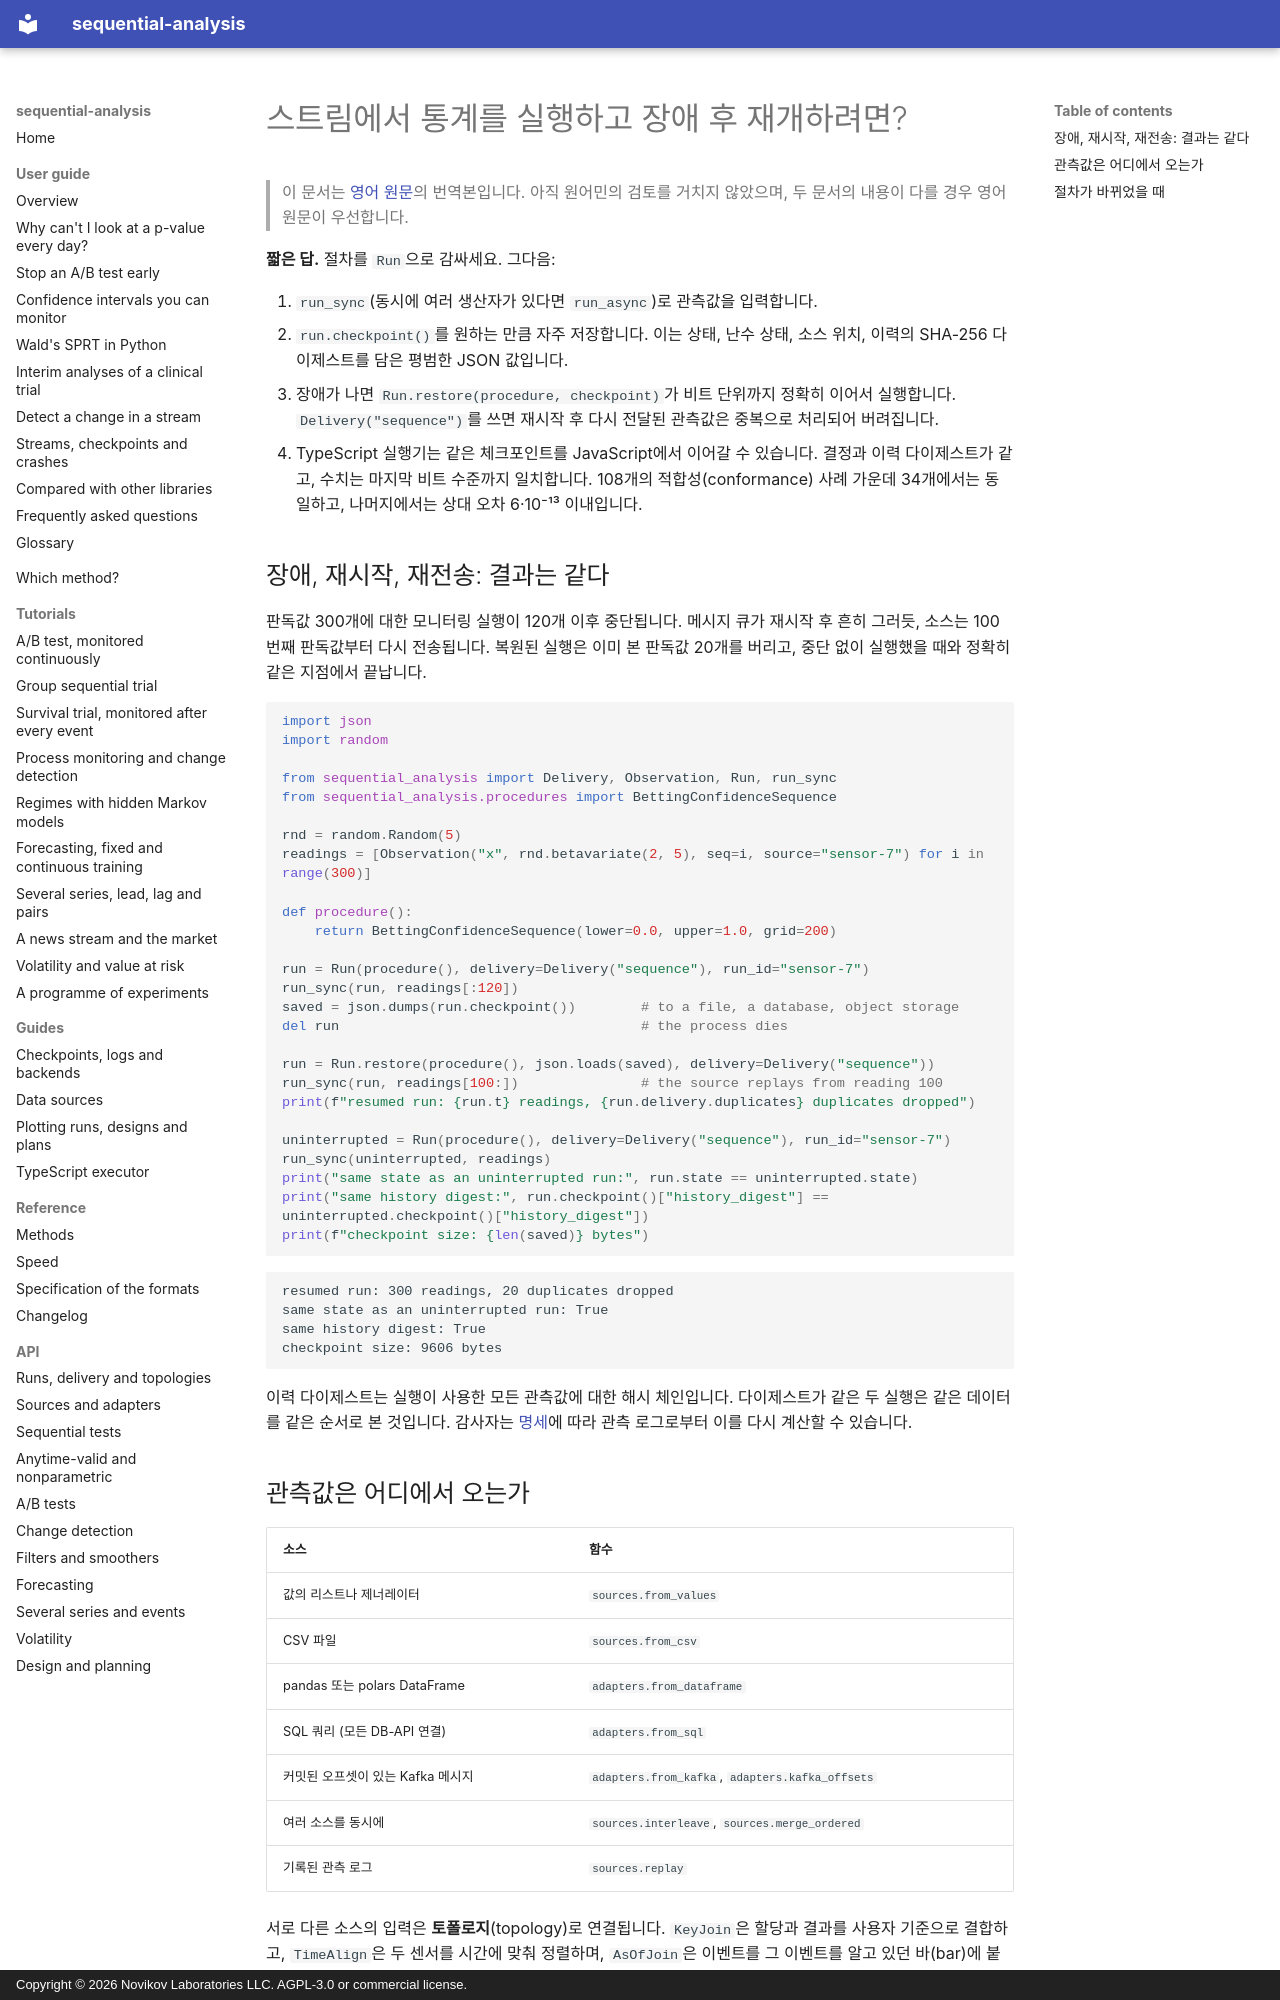

repository: andre-a-no/sequential-analysis · page: ko/guide/streaming/index.html · generator: mkdocs · copyright: Copyright © 2026 Novikov Laboratories LLC. AGPL-3.0 or commercial license.

---
description: 스트림(Kafka, SQL, pandas, 센서)에서 순차 통계를 실행하고 장애 후 멈춘 지점에서 정확히 재개하는 방법. sequential-analysis의 JSON 체크포인트, 중복 제거 전달, 감사를 위한 이력 다이제스트, 그리고 같은 실행을 Python이나 TypeScript에서 이어가는 기능을 다룹니다.
language: ko
---

# 스트림에서 통계를 실행하고 장애 후 재개하려면?

> 이 문서는 [영어 원문](../../guide/streaming.md)의 번역본입니다. 아직 원어민의 검토를 거치지 않았으며, 두 문서의 내용이 다를 경우 영어 원문이 우선합니다.

**짧은 답.** 절차를 `Run`으로 감싸세요. 그다음:

1. `run_sync`(동시에 여러 생산자가 있다면 `run_async`)로 관측값을
   입력합니다.
2. `run.checkpoint()`를 원하는 만큼 자주 저장합니다. 이는 상태, 난수 상태,
   소스 위치, 이력의 SHA-256 다이제스트를 담은 평범한 JSON 값입니다.
3. 장애가 나면 `Run.restore(procedure, checkpoint)`가 비트 단위까지
   정확히 이어서 실행합니다. `Delivery("sequence")`를 쓰면 재시작 후 다시
   전달된 관측값은 중복으로 처리되어 버려집니다.
4. TypeScript 실행기는 같은 체크포인트를 JavaScript에서 이어갈 수
   있습니다. 결정과 이력 다이제스트가 같고, 수치는 마지막 비트 수준까지
   일치합니다. 108개의 적합성(conformance) 사례 가운데 34개에서는 동일하고,
   나머지에서는 상대 오차 6·10⁻¹³ 이내입니다.

## 장애, 재시작, 재전송: 결과는 같다

판독값 300개에 대한 모니터링 실행이 120개 이후 중단됩니다. 메시지 큐가
재시작 후 흔히 그러듯, 소스는 100번째 판독값부터 다시 전송됩니다. 복원된
실행은 이미 본 판독값 20개를 버리고, 중단 없이 실행했을 때와 정확히 같은
지점에서 끝납니다.

```python
import json
import random

from sequential_analysis import Delivery, Observation, Run, run_sync
from sequential_analysis.procedures import BettingConfidenceSequence

rnd = random.Random(5)
readings = [Observation("x", rnd.betavariate(2, 5), seq=i, source="sensor-7") for i in range(300)]

def procedure():
    return BettingConfidenceSequence(lower=0.0, upper=1.0, grid=200)

run = Run(procedure(), delivery=Delivery("sequence"), run_id="sensor-7")
run_sync(run, readings[:120])
saved = json.dumps(run.checkpoint())        # to a file, a database, object storage
del run                                     # the process dies

run = Run.restore(procedure(), json.loads(saved), delivery=Delivery("sequence"))
run_sync(run, readings[100:])               # the source replays from reading 100
print(f"resumed run: {run.t} readings, {run.delivery.duplicates} duplicates dropped")

uninterrupted = Run(procedure(), delivery=Delivery("sequence"), run_id="sensor-7")
run_sync(uninterrupted, readings)
print("same state as an uninterrupted run:", run.state == uninterrupted.state)
print("same history digest:", run.checkpoint()["history_digest"] == uninterrupted.checkpoint()["history_digest"])
print(f"checkpoint size: {len(saved)} bytes")
```

```text
resumed run: 300 readings, 20 duplicates dropped
same state as an uninterrupted run: True
same history digest: True
checkpoint size: 9606 bytes
```

이력 다이제스트는 실행이 사용한 모든 관측값에 대한 해시 체인입니다.
다이제스트가 같은 두 실행은 같은 데이터를 같은 순서로 본 것입니다. 감사자는
[명세](../../spec.md)에 따라 관측 로그로부터 이를 다시 계산할 수 있습니다.
